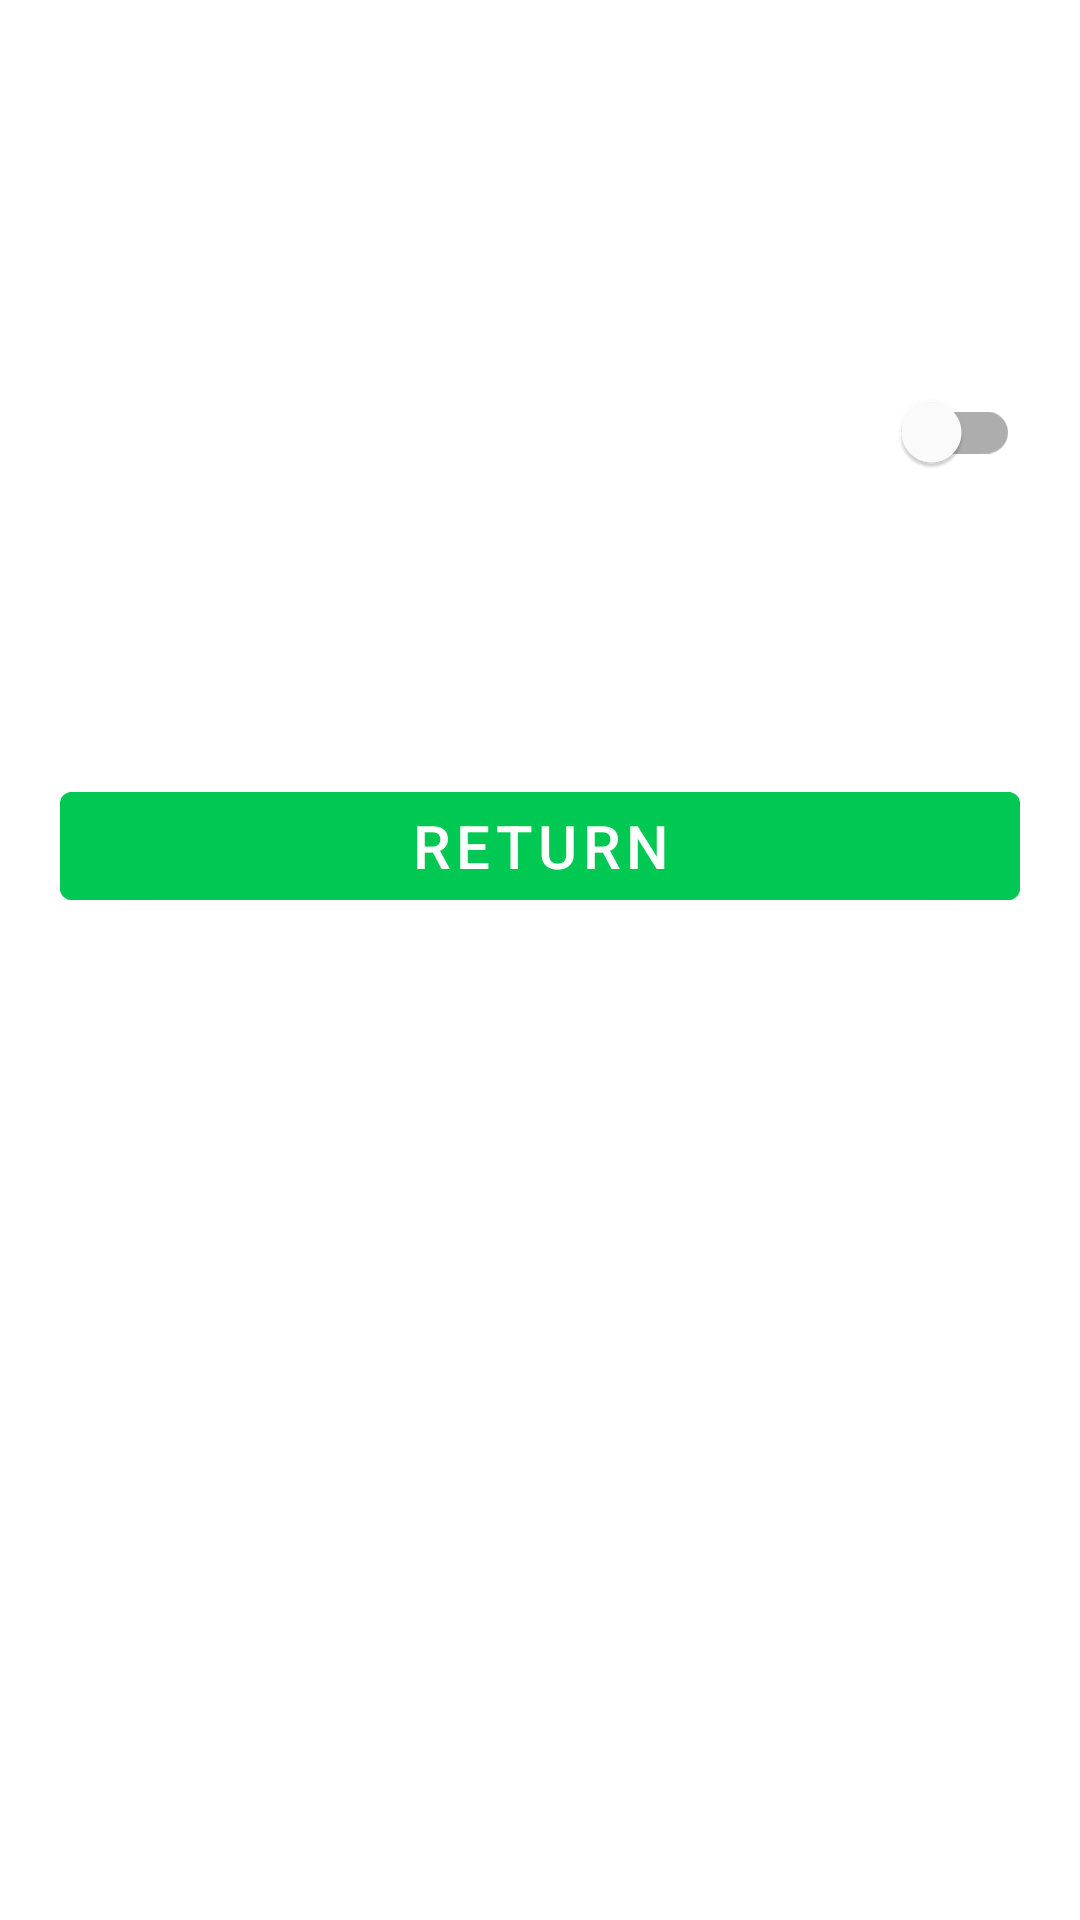

This screen was rendered from an Android layout file. Write that file and the resources it references.
<!-- AndroidManifest.xml: application theme Theme.MyCalculator5 -->
<!-- res/layout/activity_settings.xml -->
<?xml version="1.0" encoding="utf-8"?>
<androidx.constraintlayout.widget.ConstraintLayout xmlns:android="http://schemas.android.com/apk/res/android"
    xmlns:app="http://schemas.android.com/apk/res-auto"
    xmlns:tools="http://schemas.android.com/tools"
    android:layout_width="match_parent"
    android:layout_height="match_parent"
    android:background="@drawable/fractal"
    tools:context=".SettingsActivity">

    <com.google.android.material.switchmaterial.SwitchMaterial
        android:id="@+id/change_theme"
        android:layout_width="match_parent"
        android:layout_height="wrap_content"
        android:layout_marginStart="20dp"
        android:layout_marginTop="120dp"
        android:layout_marginEnd="20dp"
        android:text="@string/theme_mode_light_dark"
        android:textColor="@color/white"
        android:textSize="@dimen/textSize1"
        app:layout_constraintEnd_toEndOf="parent"
        app:layout_constraintStart_toStartOf="parent"
        app:layout_constraintTop_toTopOf="parent" />

    <com.google.android.material.button.MaterialButton
        android:id="@+id/btnReturn"
        android:layout_width="match_parent"
        android:layout_height="wrap_content"
        android:layout_marginStart="20dp"
        android:layout_marginTop="90dp"
        android:layout_marginEnd="20dp"
        android:backgroundTint="@color/green"
        android:text="@string/_return"
        android:textSize="@dimen/textSize1"
        app:layout_constraintEnd_toEndOf="parent"
        app:layout_constraintStart_toStartOf="parent"
        app:layout_constraintTop_toBottomOf="@+id/change_theme" />

</androidx.constraintlayout.widget.ConstraintLayout>
<!-- resources referenced by this layout -->
<resources>
  <color name="green">#00C853</color>
  <color name="white">#FFFFFFFF</color>
  <dimen name="textSize1">20sp</dimen>
  <string name="_return">Return</string>
  <string name="theme_mode_light_dark">Theme mode light/dark</string>
  <style name="Theme.MyCalculator5" parent="Theme.MaterialComponents.DayNight.DarkActionBar">
          
          <item name="colorPrimary">@color/purple_500</item>
          <item name="colorPrimaryVariant">@color/purple_700</item>
          <item name="colorOnPrimary">@color/white</item>
          
          <item name="colorSecondary">@color/teal_200</item>
          <item name="colorSecondaryVariant">@color/teal_700</item>
          <item name="colorOnSecondary">@color/black</item>
          
          <item name="android:statusBarColor" tools:targetApi="l">?attr/colorPrimaryVariant</item>
          
          <item name="android:windowBackground">@drawable/light</item>
      </style>
  <color name="purple_500">#FF6200EE</color>
  <color name="purple_700">#FF3700B3</color>
  <color name="teal_200">#FF03DAC5</color>
  <color name="teal_700">#FF018786</color>
  <color name="black">#FF000000</color>
</resources>
